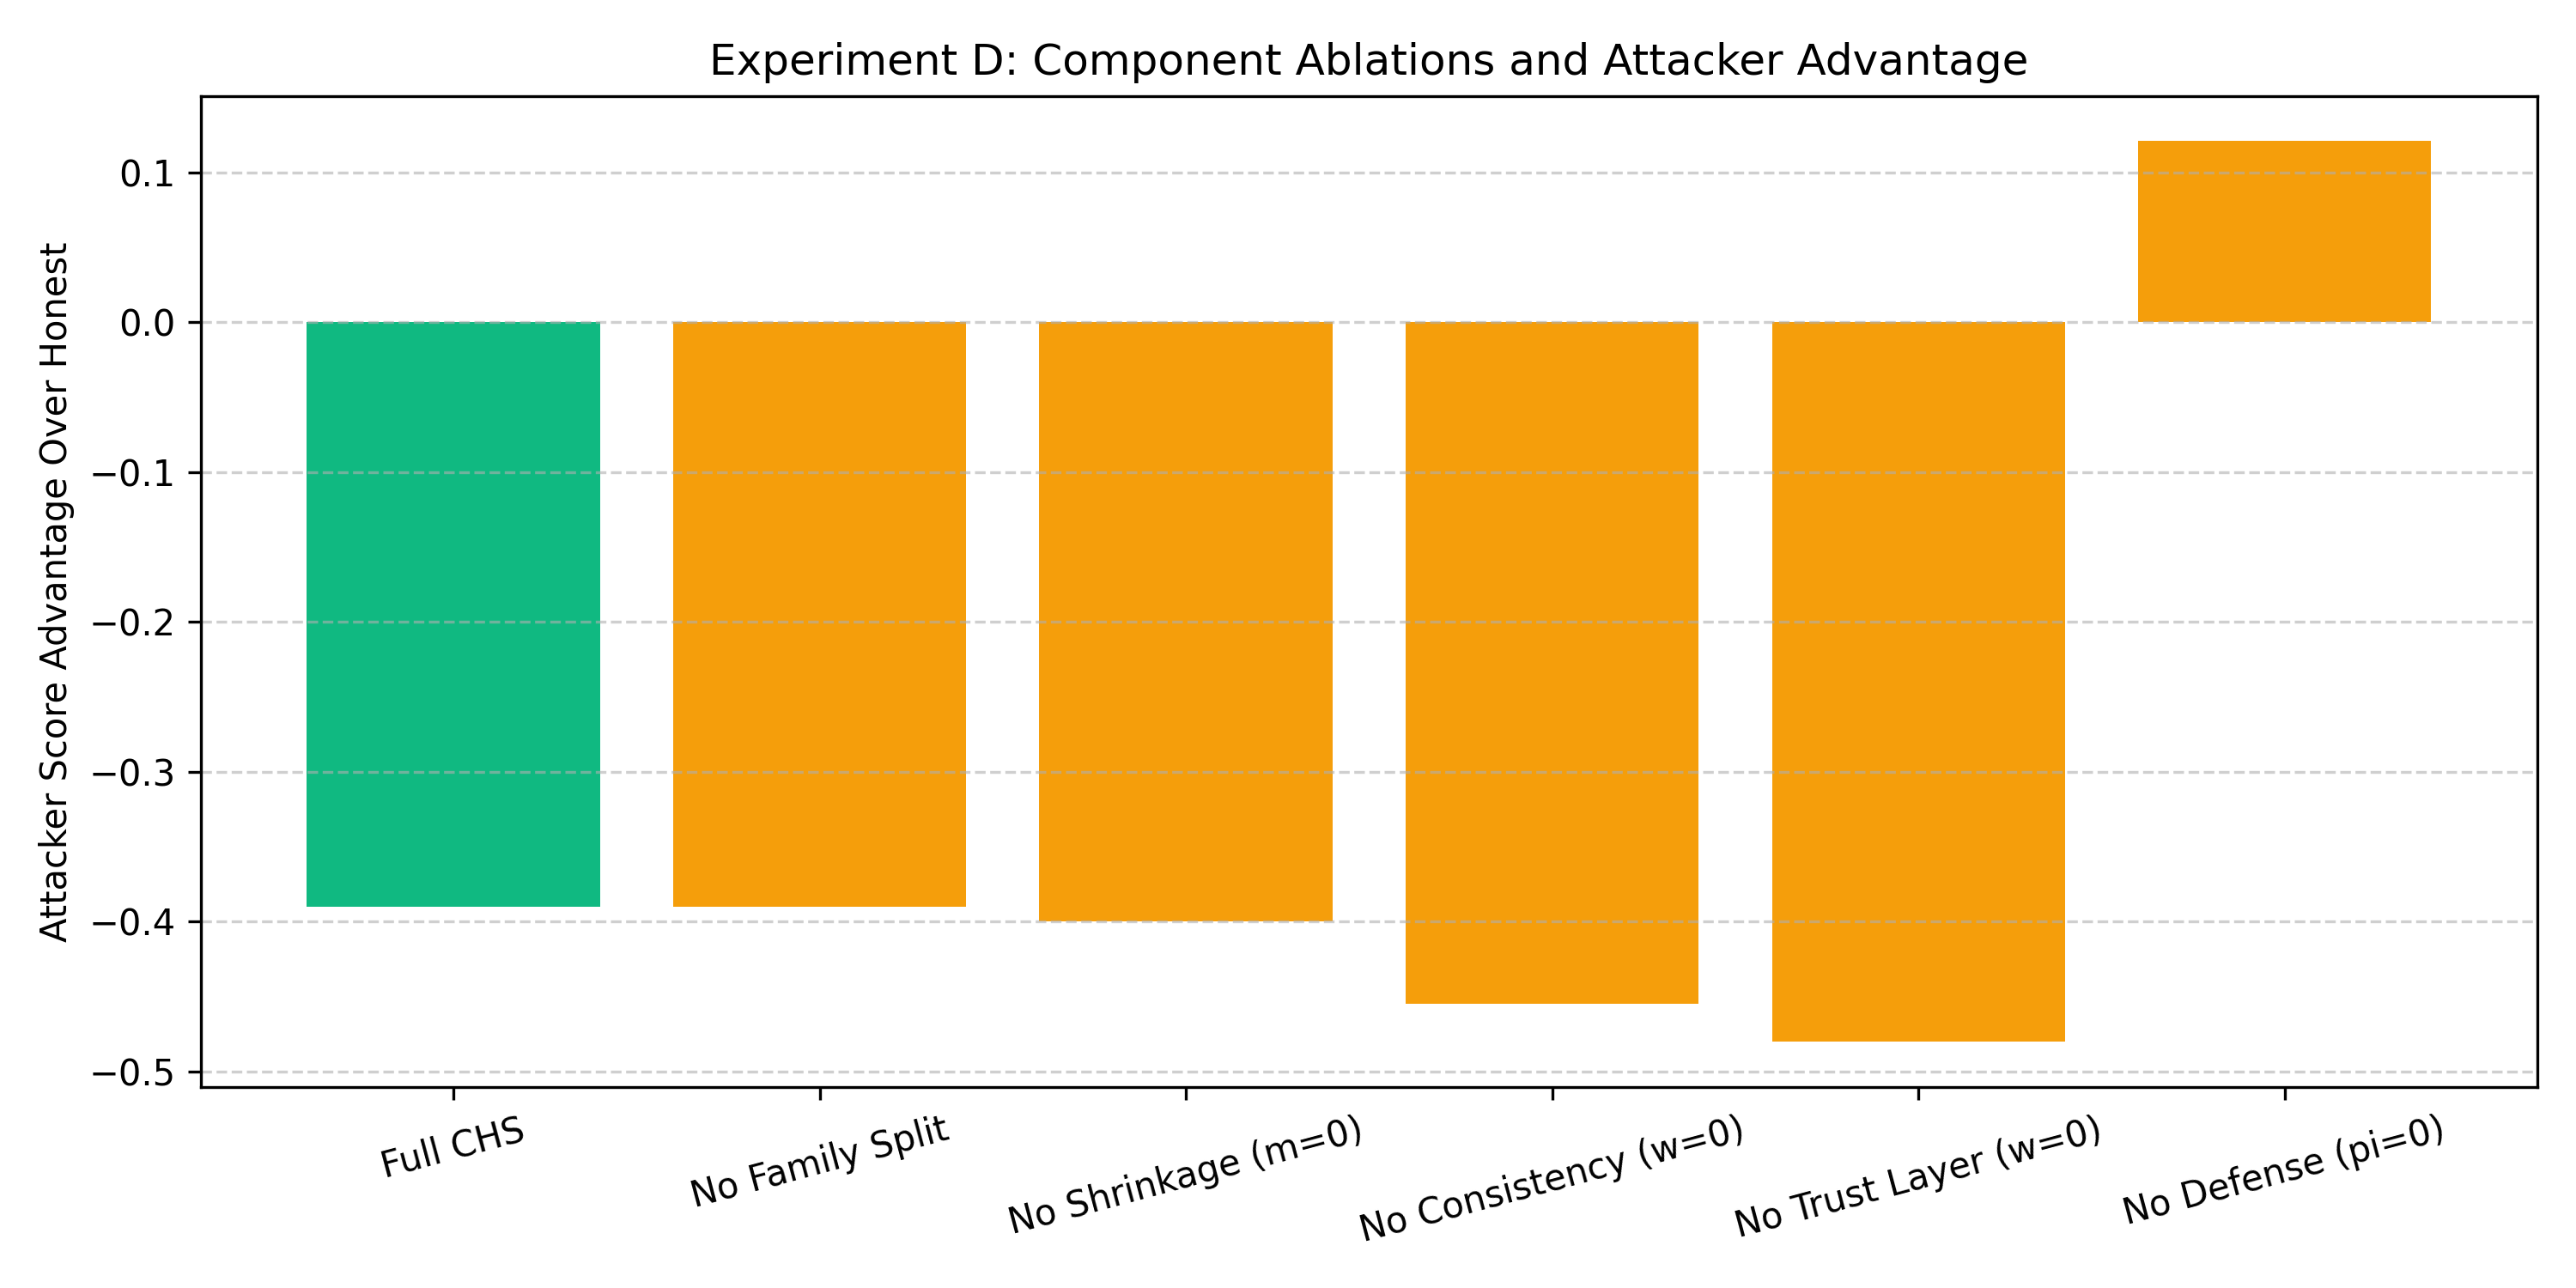

Values plotted in this chart, from the file beside it:
ablation, ring_avg_score, honest_avg_score, collusion_advantage
Full CHS, 0.1278, 0.5179, -0.3902
No Family Split, 0.1278, 0.5179, -0.3902
No Shrinkage (m=0), 0.1255, 0.5255, -0.3999
No Consistency (w=0), 0.153, 0.6081, -0.4551
No Trust Layer (w=0), 0.1111, 0.5914, -0.4802
No Defense (pi=0), 0.6388, 0.5179, 0.1209
